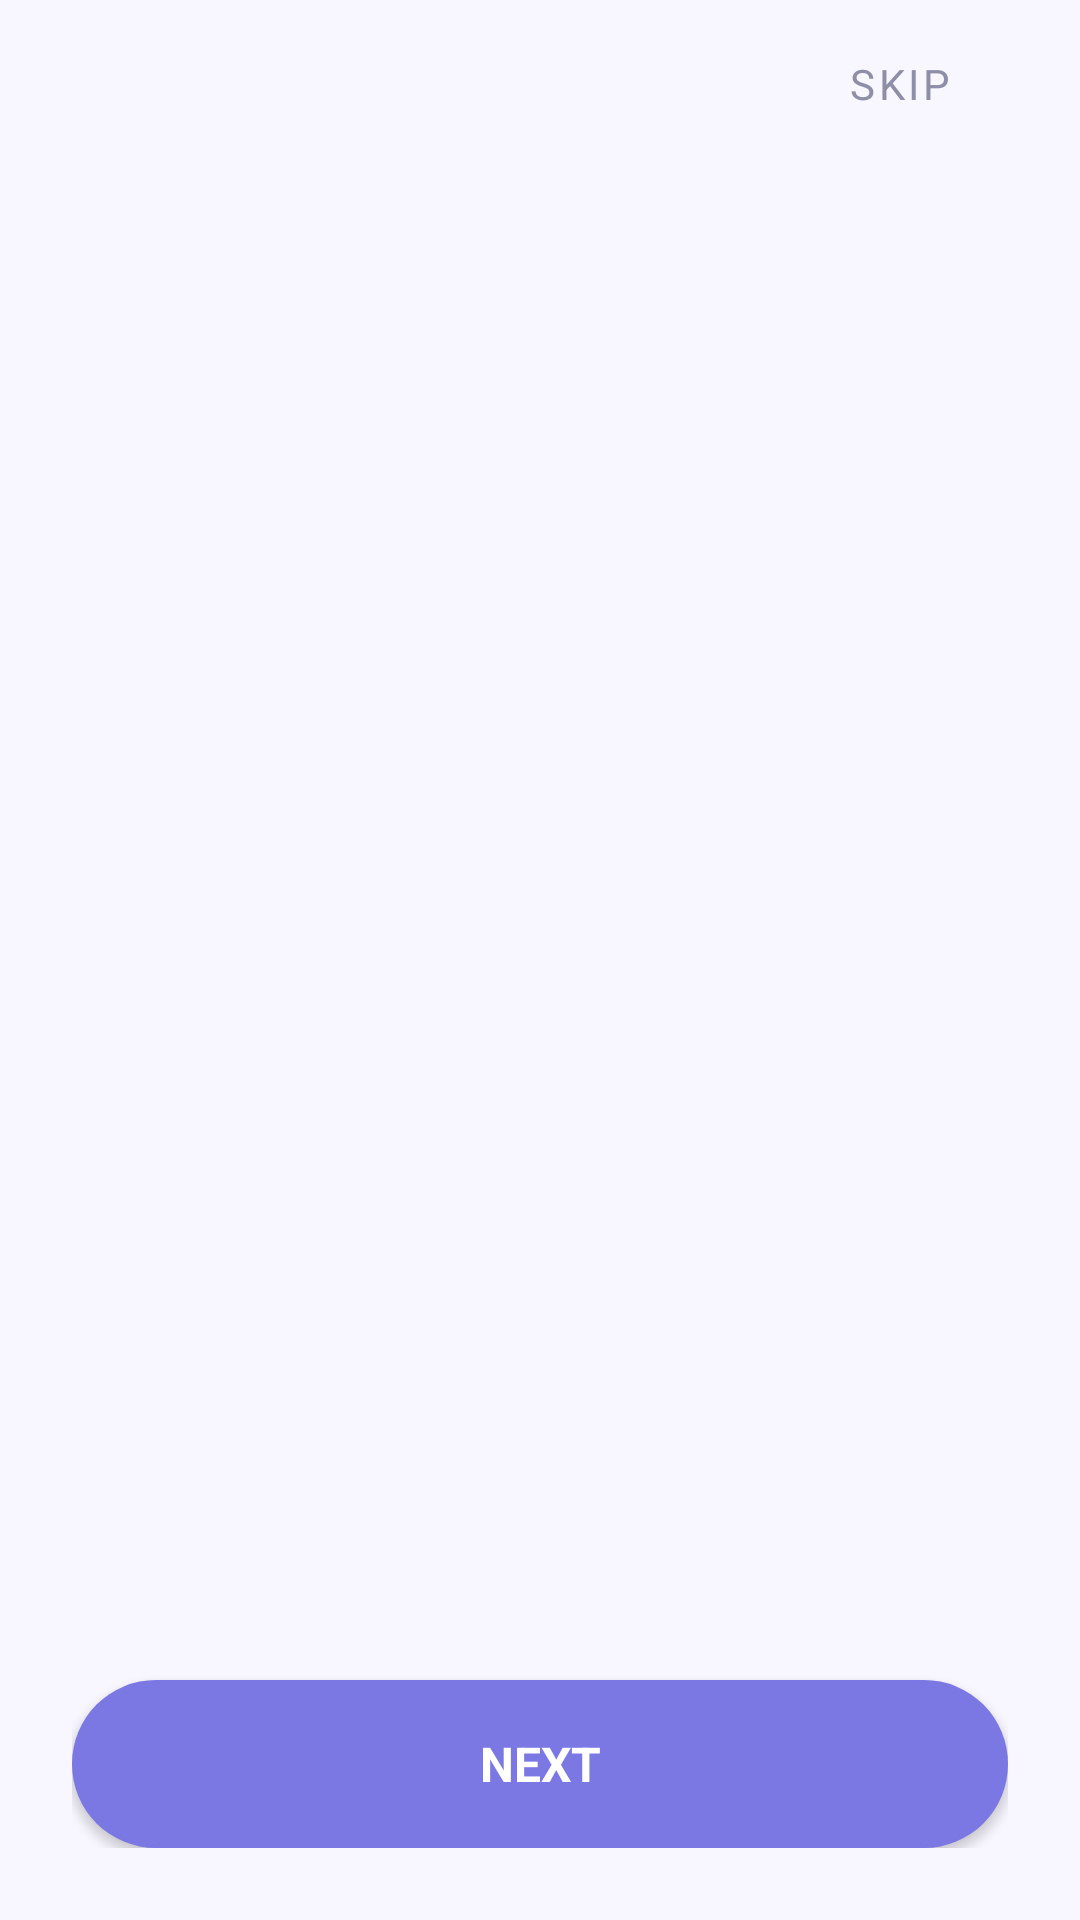

Android layout source for this screen:
<!-- AndroidManifest.xml: activity theme Theme.DailyTrack.NoActionBar -->
<!-- res/layout/activity_onboarding.xml -->
<?xml version="1.0" encoding="utf-8"?>
<LinearLayout xmlns:android="http://schemas.android.com/apk/res/android"
    android:layout_width="match_parent"
    android:layout_height="match_parent"
    android:background="@color/background"
    android:orientation="vertical">

    <FrameLayout android:layout_width="match_parent" android:layout_height="56dp">
        <Button android:id="@+id/btn_skip"
            android:layout_width="wrap_content" android:layout_height="wrap_content"
            android:layout_gravity="end|center_vertical" android:layout_marginEnd="16dp"
            android:text="Skip" android:textColor="@color/text_secondary"
            style="?attr/borderlessButtonStyle" />
    </FrameLayout>

    <androidx.viewpager2.widget.ViewPager2
        android:id="@+id/view_pager"
        android:layout_width="match_parent"
        android:layout_height="0dp"
        android:layout_weight="1" />

    <LinearLayout android:layout_width="match_parent" android:layout_height="wrap_content"
        android:orientation="vertical" android:gravity="center" android:padding="24dp">

        <LinearLayout android:id="@+id/dots_container"
            android:layout_width="wrap_content" android:layout_height="wrap_content"
            android:orientation="horizontal" android:gravity="center"
            android:layout_marginBottom="20dp" />

        <Button android:id="@+id/btn_next"
            android:layout_width="match_parent" android:layout_height="56dp"
            android:text="Next" android:textColor="@color/white" android:textSize="16sp"
            android:textStyle="bold" android:background="@drawable/bg_button_primary" />
    </LinearLayout>
</LinearLayout>
<!-- resources referenced by this layout -->
<resources>
  <color name="background">#F8F7FF</color>
  <color name="text_secondary">#8E8EA9</color>
  <color name="white">#FFFFFF</color>
  <!-- drawable bg_button_primary (drawable) -->
  <?xml version="1.0" encoding="utf-8"?>
  <shape xmlns:android="http://schemas.android.com/apk/res/android">
      <solid android:color="@color/primary" />
      <corners android:radius="@dimen/radius_pill" />
  </shape>
  <style name="Theme.DailyTrack.NoActionBar" parent="Theme.MaterialComponents.DayNight.NoActionBar">
          <item name="colorPrimary">@color/primary</item>
          <item name="colorPrimaryDark">@color/primary_dark</item>
          <item name="colorAccent">@color/primary</item>
          <item name="android:windowBackground">@color/background</item>
          <item name="android:colorBackground">@color/background</item>
          <item name="android:fontFamily">sans-serif</item>
          <item name="android:statusBarColor">@color/background</item>
          <item name="android:windowLightStatusBar">true</item>
          <item name="android:navigationBarColor">@color/surface</item>
      </style>
  <color name="primary">#7B78E4</color>
  <dimen name="radius_pill">28dp</dimen>
  <color name="primary_dark">#6A67D1</color>
  <color name="surface">#FFFFFF</color>
</resources>
